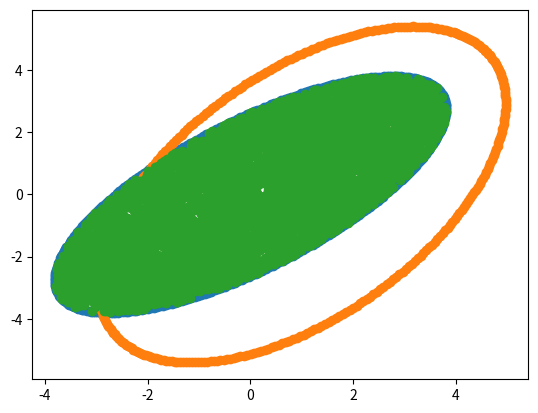

Python code for this plot:
'''
Script where we first plot 2 overlapping ellipses and we plot 
again the ellipses with dots inside of different colors for
different sections
'''

import numpy as np
import matplotlib.pyplot as plt
from scipy.linalg import cholesky



# Generate 2 ellipses
# format = (a, b, h, k, yaw)

'''
equation of a rotated ellipse
((x - h)cos(yaw) + (y - k)sin(yaw))**2/a**2 \
    + ((x - h)sin(yaw) - (y - k)cos(yaw))**2/b**2 = 1
    
Better use parametric equation

x(alpha) = Rx*cos(alpha)*cos(yaw) - Ry*sin(alpha)sin(yaw) + Cx
y(alpha) = Rx*cos(alpha)*sin(yaw) - Ry*sin(alpha)cos(yaw) + Cy

Cx = h
Cy = k
Rx = a
Ry = b
alpha = range(0 -> 2pi)
yaw = ellipse rotation angle

https://math.stackexchange.com/questions/2645689/what-is-the-parametric-equation-of-a-rotated-ellipse-given-the-angle-of-rotatio
'''


def rotation_mat(yaw):
    _rotation_mat = np.array([[np.cos(yaw), -np.sin(yaw)],[np.sin(yaw), np.cos(yaw)]])
    return _rotation_mat

def random_point_generation(a, b, h, k, yaw):
    
    rho = np.random.rand(5000)
    phi = np.random.rand(5000)*2*np.pi
    x = np.sqrt(rho)*np.cos(phi)*a
    y = np.sqrt(rho)*np.sin(phi)*b
    
    r = rotation_mat(yaw)
    # rotation matrix
    dots = np.dot(r, np.array([x, y]))
    x = dots[0,:] + h
    y = dots[1,:] + k
    
    # plt.scatter(x, y)
    # plt.show()
    return x,y



ellipse_1 = (5,2,0,0,np.pi/4)
ellipse_2 = (6,3,1,0,np.pi/3)

# Plot ellipses from matplotlib function
# Scatter couple random points with formulas above for x and y

# For first ellipse
alpha = np.linspace(0,2*np.pi,num=360)
x1 = ellipse_1[0]*np.cos(alpha)*np.cos(ellipse_1[4]) - \
    ellipse_1[1]*np.sin(alpha)*np.sin(ellipse_1[4]) + ellipse_1[2]
y1 = ellipse_1[0]*np.cos(alpha)*np.sin(ellipse_1[4]) + \
    ellipse_1[1]*np.sin(alpha)*np.cos(ellipse_1[4]) + ellipse_1[3]
    
plt.scatter(x1,y1)

# for 2nd ellipse
x2 = ellipse_2[0]*np.cos(alpha)*np.cos(ellipse_2[4]) - \
    ellipse_2[1]*np.sin(alpha)*np.sin(ellipse_2[4]) + ellipse_2[2]
y2 = ellipse_2[0]*np.cos(alpha)*np.sin(ellipse_2[4]) + \
    ellipse_2[1]*np.sin(alpha)*np.cos(ellipse_2[4]) + ellipse_2[3]
    
plt.scatter(x2,y2)

# Generate dots inside ellipse 1
x,y = random_point_generation(*ellipse_1)

 
# Check if they are in ellipse 2
# Apply cartesian equation of ellipse 2 for each dots and filter amount that
fraction = ((x-ellipse_2[2])*np.cos(ellipse_2[4]) + (y - ellipse_2[3])*np.sin(ellipse_2[4]))**2/ellipse_2[0]**2 + ((x - ellipse_2[2])*np.sin(ellipse_2[4]) - (y - ellipse_2[3])*np.cos(ellipse_2[4]))**2/ellipse_2[1]**2
# gives a result above or below 1
fraction = np.array(fraction, dtype='int')
fraction = sum(fraction)/len(fraction)
print('fraction: ', fraction)
# int(vector)
# sum values / len(vector)
plt.scatter(x,y)
plt.show()